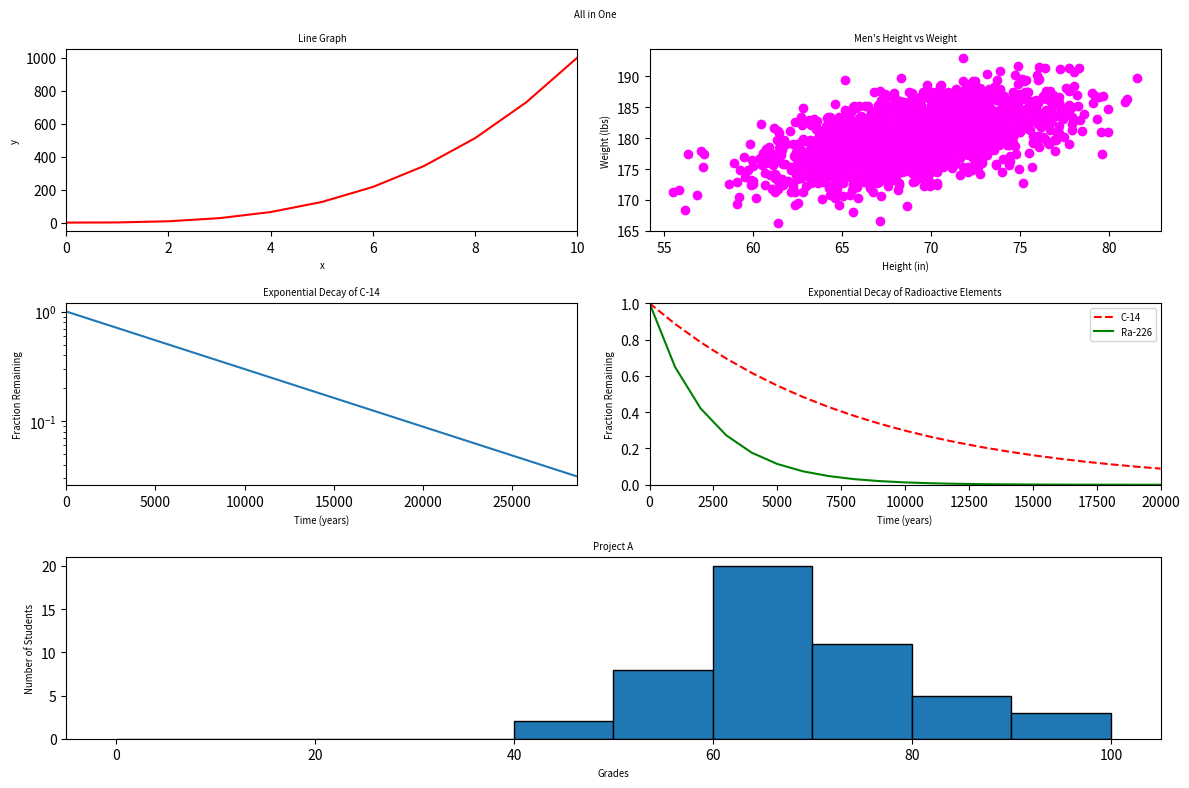

Generate this figure with matplotlib:
#!/usr/bin/env python3
import numpy as np
import matplotlib.pyplot as plt

y0 = np.arange(0, 11) ** 3

mean = [69, 0]
cov = [[15, 8], [8, 15]]
np.random.seed(5)
x1, y1 = np.random.multivariate_normal(mean, cov, 2000).T
y1 += 180

x2 = np.arange(0, 28651, 5730)
r2 = np.log(0.5)
t2 = 5730
y2 = np.exp((r2 / t2) * x2)

x3 = np.arange(0, 21000, 1000)
r3 = np.log(0.5)
t31 = 5730
t32 = 1600
y31 = np.exp((r3 / t31) * x3)
y32 = np.exp((r3 / t32) * x3)

np.random.seed(5)
student_grades = np.random.normal(68, 15, 50)

fig = plt.figure(figsize=(12, 8))
fig.suptitle('All in One', fontsize='x-small')

ax1 = plt.subplot(3, 2, 1)
ax1.plot(range(len(y0)), y0, 'r-')
ax1.set_xlim(0, 10)
ax1.set_title('Line Graph', fontsize='x-small')
ax1.set_xlabel('x', fontsize='x-small')
ax1.set_ylabel('y', fontsize='x-small')

ax2 = plt.subplot(3, 2, 2)
ax2.scatter(x1, y1, c='magenta')
ax2.set_title('Men\'s Height vs Weight', fontsize='x-small')
ax2.set_xlabel('Height (in)', fontsize='x-small')
ax2.set_ylabel('Weight (lbs)', fontsize='x-small')

ax3 = plt.subplot(3, 2, 3)
ax3.plot(x2, y2)
ax3.set_yscale('log')
ax3.set_xlim(0, 28650)
ax3.set_title('Exponential Decay of C-14', fontsize='x-small')
ax3.set_xlabel('Time (years)', fontsize='x-small')
ax3.set_ylabel('Fraction Remaining', fontsize='x-small')

ax4 = plt.subplot(3, 2, 4)
ax4.plot(x3, y31, 'r--', label='C-14')
ax4.plot(x3, y32, 'g-', label='Ra-226')
ax4.set_xlim(0, 20000)
ax4.set_ylim(0, 1)
ax4.set_title('Exponential Decay of Radioactive Elements', fontsize='x-small')
ax4.set_xlabel('Time (years)', fontsize='x-small')
ax4.set_ylabel('Fraction Remaining', fontsize='x-small')
ax4.legend(loc='upper right', fontsize='x-small')

ax5 = plt.subplot(3, 2, (5, 6))
ax5.hist(student_grades, bins=range(0, 101, 10), edgecolor='black')
ax5.set_title('Project A', fontsize='x-small')
ax5.set_xlabel('Grades', fontsize='x-small')
ax5.set_ylabel('Number of Students', fontsize='x-small')

plt.tight_layout()
plt.show()